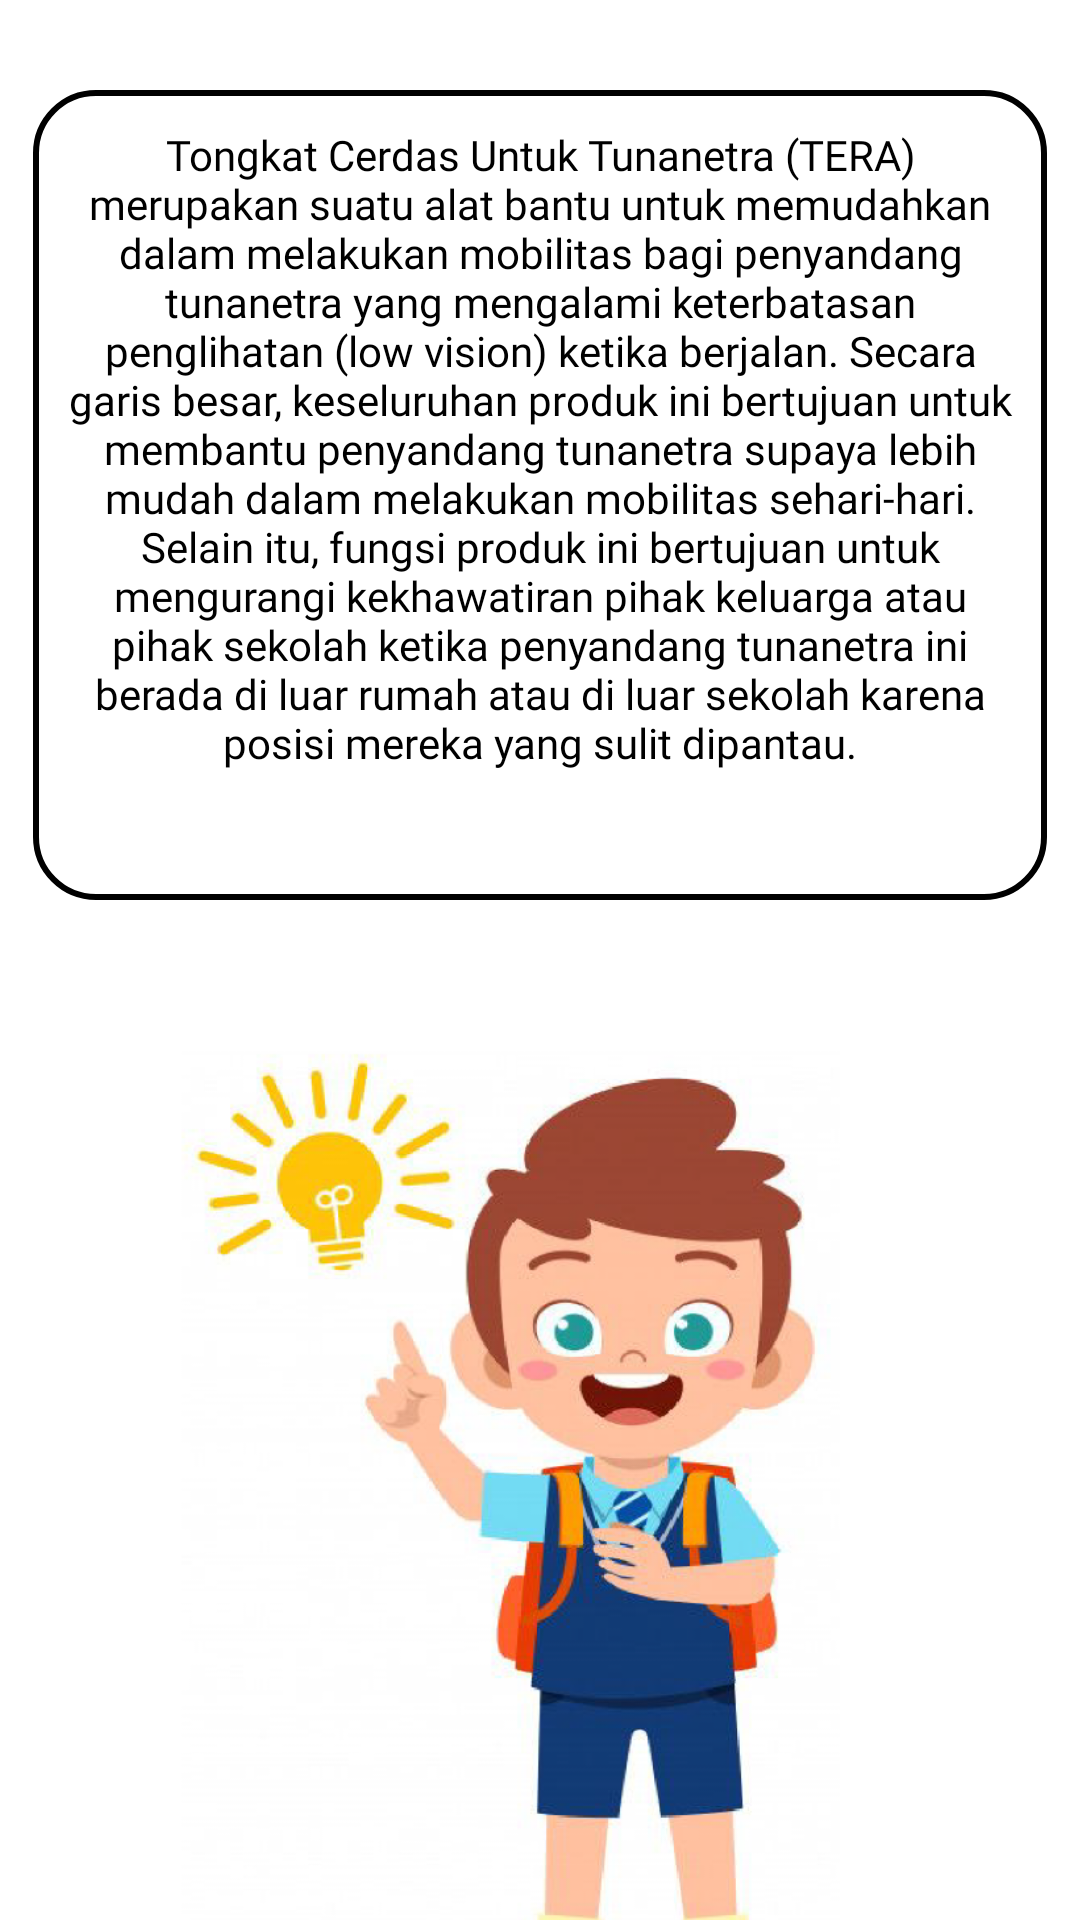

Produce the Android XML layout that renders to this screen, including the resource entries it uses.
<!-- AndroidManifest.xml: application theme Theme.AppCompat.NoActionBar -->
<!-- res/layout/fragment_application.xml -->
<?xml version="1.0" encoding="utf-8"?>
<ScrollView
    xmlns:android="http://schemas.android.com/apk/res/android"
    xmlns:app="http://schemas.android.com/apk/res-auto"
    xmlns:tools="http://schemas.android.com/tools"
    android:layout_width="match_parent"
    android:layout_height="match_parent"
    android:layout_gravity="center"
    android:background="@color/white"

    tools:context=".ui.application.ApplicationFragment">

    <RelativeLayout
        android:layout_width="match_parent"
        android:layout_height="wrap_content"
        android:orientation="vertical"
        android:background="@color/white">

        <TextView
            android:id="@+id/textView7"
            android:layout_width="360dp"
            android:layout_height="270dp"
            android:layout_alignParentTop="true"
            android:layout_centerHorizontal="true"
            android:layout_marginStart="22dp"
            android:layout_marginTop="30dp"
            android:background="@drawable/custom_buttom7"
            android:fontFamily="@font/montserrat_regular"
            android:paddingStart="10dp"
            android:paddingTop="12dp"
            android:paddingEnd="10dp"
            android:paddingBottom="10dp"
            android:text="Tongkat Cerdas Untuk Tunanetra (TERA) merupakan suatu alat bantu untuk memudahkan dalam melakukan mobilitas bagi penyandang tunanetra yang mengalami keterbatasan penglihatan (low vision) ketika berjalan. Secara garis besar, keseluruhan produk ini bertujuan untuk membantu penyandang tunanetra supaya lebih mudah dalam melakukan mobilitas sehari-hari. Selain itu, fungsi produk ini bertujuan untuk mengurangi kekhawatiran pihak keluarga atau pihak sekolah ketika penyandang tunanetra ini berada di luar rumah atau di luar sekolah karena posisi mereka yang sulit dipantau."
            android:textAlignment="center"
            android:textColor="@color/black"
            android:textSize="14sp"
            app:layout_constraintBottom_toTopOf="@+id/imageView13"
            app:layout_constraintEnd_toEndOf="parent"
            app:layout_constraintHorizontal_bias="0.238"
            app:layout_constraintStart_toStartOf="parent"
            app:layout_constraintTop_toTopOf="parent" />

        <ImageView
            android:id="@+id/imageView13"
            android:layout_width="300dp"
            android:layout_height="320dp"
            android:layout_below="@id/textView7"
            android:layout_marginStart="20dp"
            android:layout_marginTop="50dp"
            android:layout_marginEnd="29dp"
            android:src="@drawable/men_iideaa"
            app:layout_constraintBottom_toTopOf="@+id/button3"
            app:layout_constraintEnd_toEndOf="@+id/button3"
            app:layout_constraintHorizontal_bias="0.0"
            app:layout_constraintStart_toStartOf="parent"
            app:layout_constraintTop_toBottomOf="@+id/textView7" />

        <Button
            android:id="@+id/button3"
            android:layout_width="wrap_content"
            android:layout_height="61dp"
            android:layout_below="@id/imageView13"
            android:layout_alignParentStart="true"
            android:layout_alignParentEnd="true"
            android:layout_marginStart="34dp"
            android:layout_marginTop="-3dp"
            android:layout_marginEnd="31dp"
            android:layout_marginBottom="35dp"
            android:background="@drawable/custom_buttom2"
            android:fontFamily="@font/nunito_semibold"
            android:text="@string/tera_app_v1_0"
            android:textAlignment="center"
            android:textColor="@color/white"
            android:textSize="15sp"
            app:layout_constraintBottom_toBottomOf="parent"
            app:layout_constraintEnd_toEndOf="parent"
            app:layout_constraintStart_toStartOf="parent" />

    </RelativeLayout>

</ScrollView>
<!-- resources referenced by this layout -->
<resources>
  <color name="black">#FF000000</color>
  <color name="white">#FFFFFFFF</color>
  <!-- drawable custom_buttom2 (drawable) -->
  <?xml version="1.0" encoding="utf-8"?>
  <shape xmlns:android="http://schemas.android.com/apk/res/android">
      <corners android:radius="10dp"/>
      <solid android:color="@color/black"/>
      <stroke
          android:width="1dp"
          android:color="@color/black" />
  </shape>
  <!-- drawable custom_buttom7 (drawable) -->
  <?xml version="1.0" encoding="utf-8"?>
  <shape xmlns:android="http://schemas.android.com/apk/res/android">
      <corners android:radius="20dp"/>
      <solid android:color="@color/white"/>
      <stroke
          android:width="2dp"
          android:color="@color/black" />
  </shape>
  <!-- drawable men_iideaa: png bitmap (drawable, 203505 bytes) -->
  <string name="tera_app_v1_0">TERA APP V1.0</string>
</resources>
